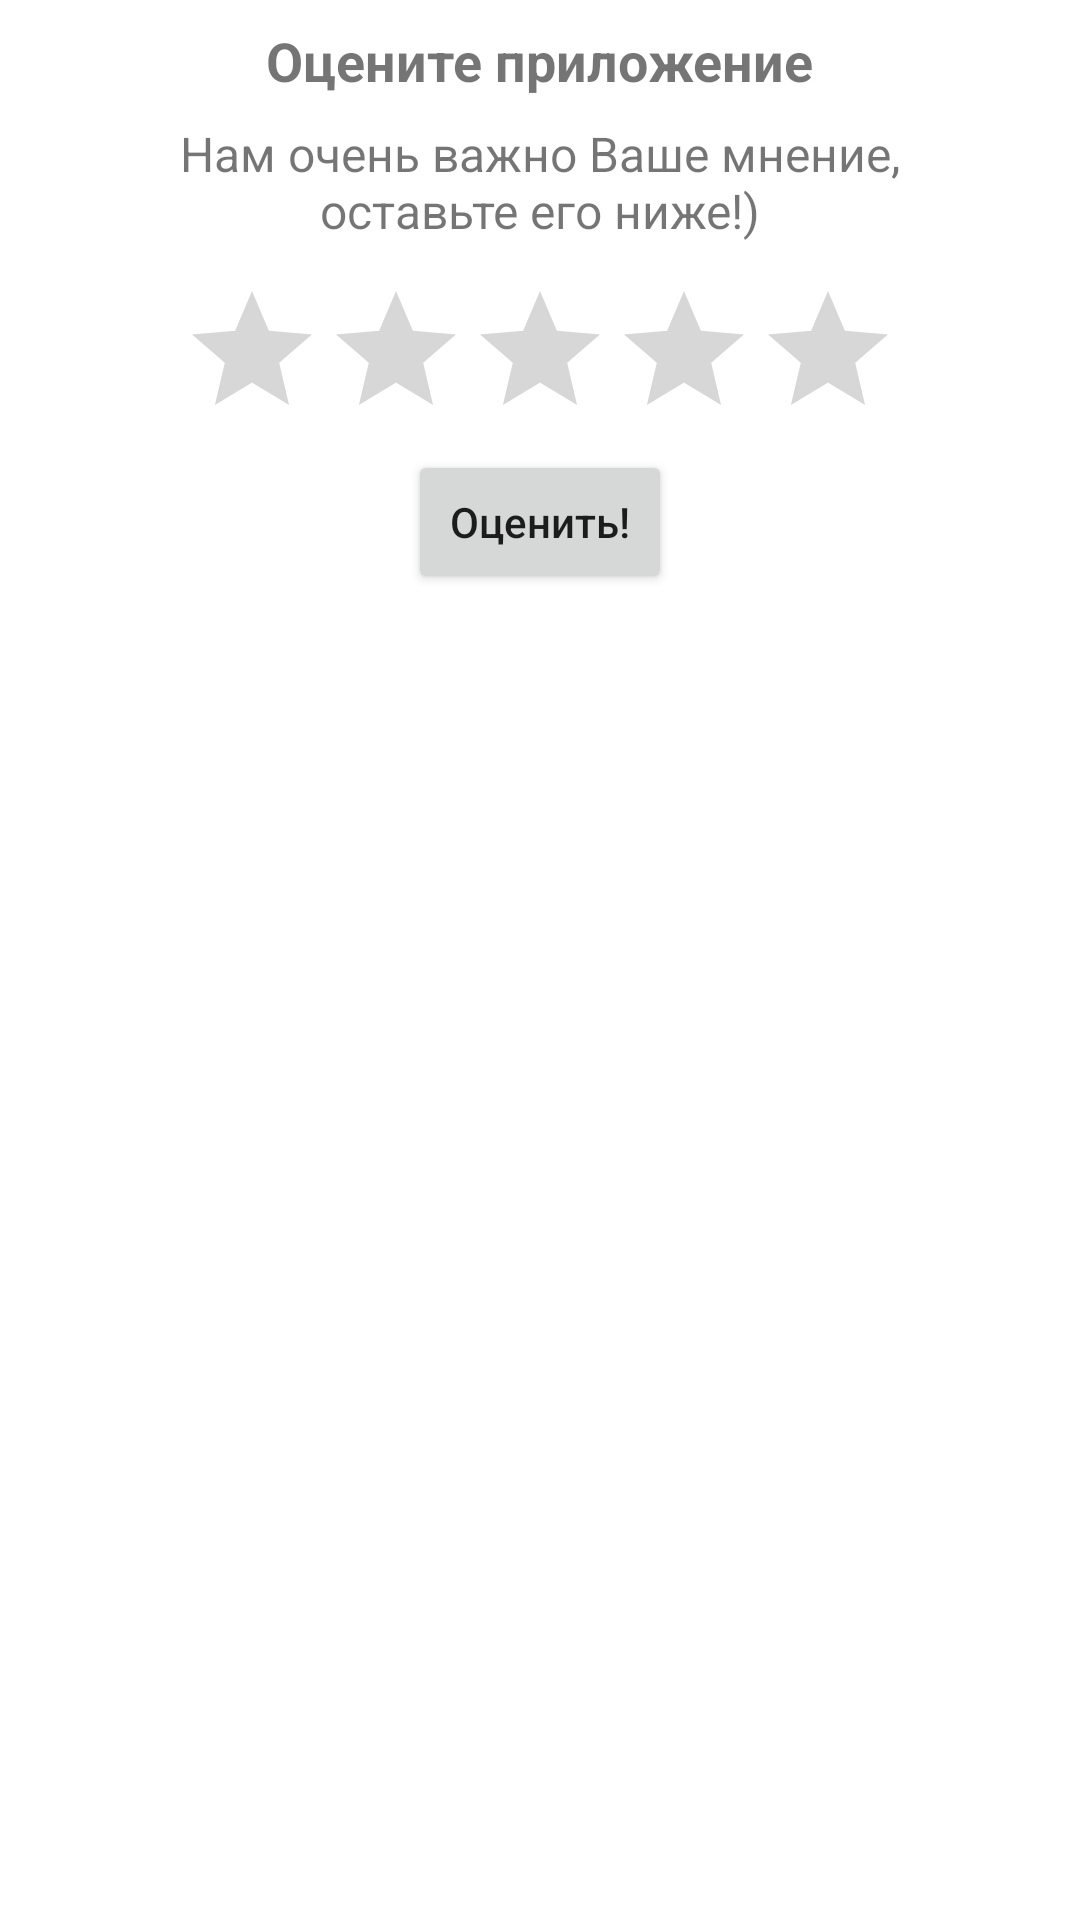

Reconstruct the res/layout file that produces this screen, plus the resources it refers to.
<!-- AndroidManifest.xml: application theme Theme.NewsApp -->
<!-- res/layout/dialog_rate.xml -->
<?xml version="1.0" encoding="utf-8"?>
<androidx.constraintlayout.widget.ConstraintLayout xmlns:android="http://schemas.android.com/apk/res/android"
    xmlns:app="http://schemas.android.com/apk/res-auto"
    android:layout_width="match_parent"
    android:layout_height="wrap_content"
    android:padding="8dp">

    <androidx.appcompat.widget.AppCompatTextView
        android:id="@+id/textHeader"
        style="@style/NewsHeaderStyle"
        android:layout_width="wrap_content"
        android:layout_height="wrap_content"
        android:text="Оцените приложение"
        app:layout_constraintEnd_toEndOf="parent"
        app:layout_constraintStart_toStartOf="parent"
        app:layout_constraintTop_toTopOf="parent" />

    <androidx.appcompat.widget.AppCompatTextView
        android:id="@+id/textRate"
        android:layout_width="250dp"
        android:layout_height="wrap_content"
        android:layout_marginTop="8dp"
        android:text="Нам очень важно Ваше мнение, оставьте его ниже!)"
        android:textAlignment="center"
        android:textSize="16sp"
        app:layout_constraintEnd_toEndOf="parent"
        app:layout_constraintStart_toStartOf="parent"
        app:layout_constraintTop_toBottomOf="@id/textHeader" />

    <RatingBar
        android:id="@+id/ratingBar"
        android:layout_width="wrap_content"
        android:layout_height="wrap_content"
        android:layout_margin="12dp"
        app:layout_constraintEnd_toEndOf="parent"
        app:layout_constraintStart_toStartOf="parent"
        app:layout_constraintTop_toBottomOf="@id/textRate" />

    <androidx.appcompat.widget.AppCompatButton
        android:id="@+id/btnRate"
        android:layout_width="wrap_content"
        android:layout_height="wrap_content"
        android:text="Оценить!"
        android:textAllCaps="false"
        app:layout_constraintEnd_toEndOf="parent"
        app:layout_constraintStart_toStartOf="parent"
        app:layout_constraintTop_toBottomOf="@id/ratingBar" />

</androidx.constraintlayout.widget.ConstraintLayout>
<!-- resources referenced by this layout -->
<resources>
  <style name="NewsHeaderStyle">
          <item name="android:textSize">18sp</item>
          <item name="android:textStyle">bold</item>
      </style>
  <style name="Theme.NewsApp" parent="Theme.MaterialComponents.DayNight.NoActionBar">
          
          <item name="colorPrimary">#6d6fbf</item>
          <item name="colorPrimaryVariant">#3e417f</item>
          <item name="colorOnPrimary">@color/white</item>
          
          <item name="colorSecondary">#f4a196</item>
          <item name="colorSecondaryVariant">#bf7268</item>
          <item name="colorOnSecondary">@color/black</item>
          
          <item name="android:statusBarColor" tools:targetApi="l">@color/white</item>
          <item name="android:windowLightStatusBar" tools:targetApi="23">true</item>
          
      </style>
  <!-- not gathered from this repository: default colours our renderer supplied (Android Studio template values) -->
  <color name="black">#FF000000</color>
  <color name="white">#FFFFFFFF</color>
</resources>
